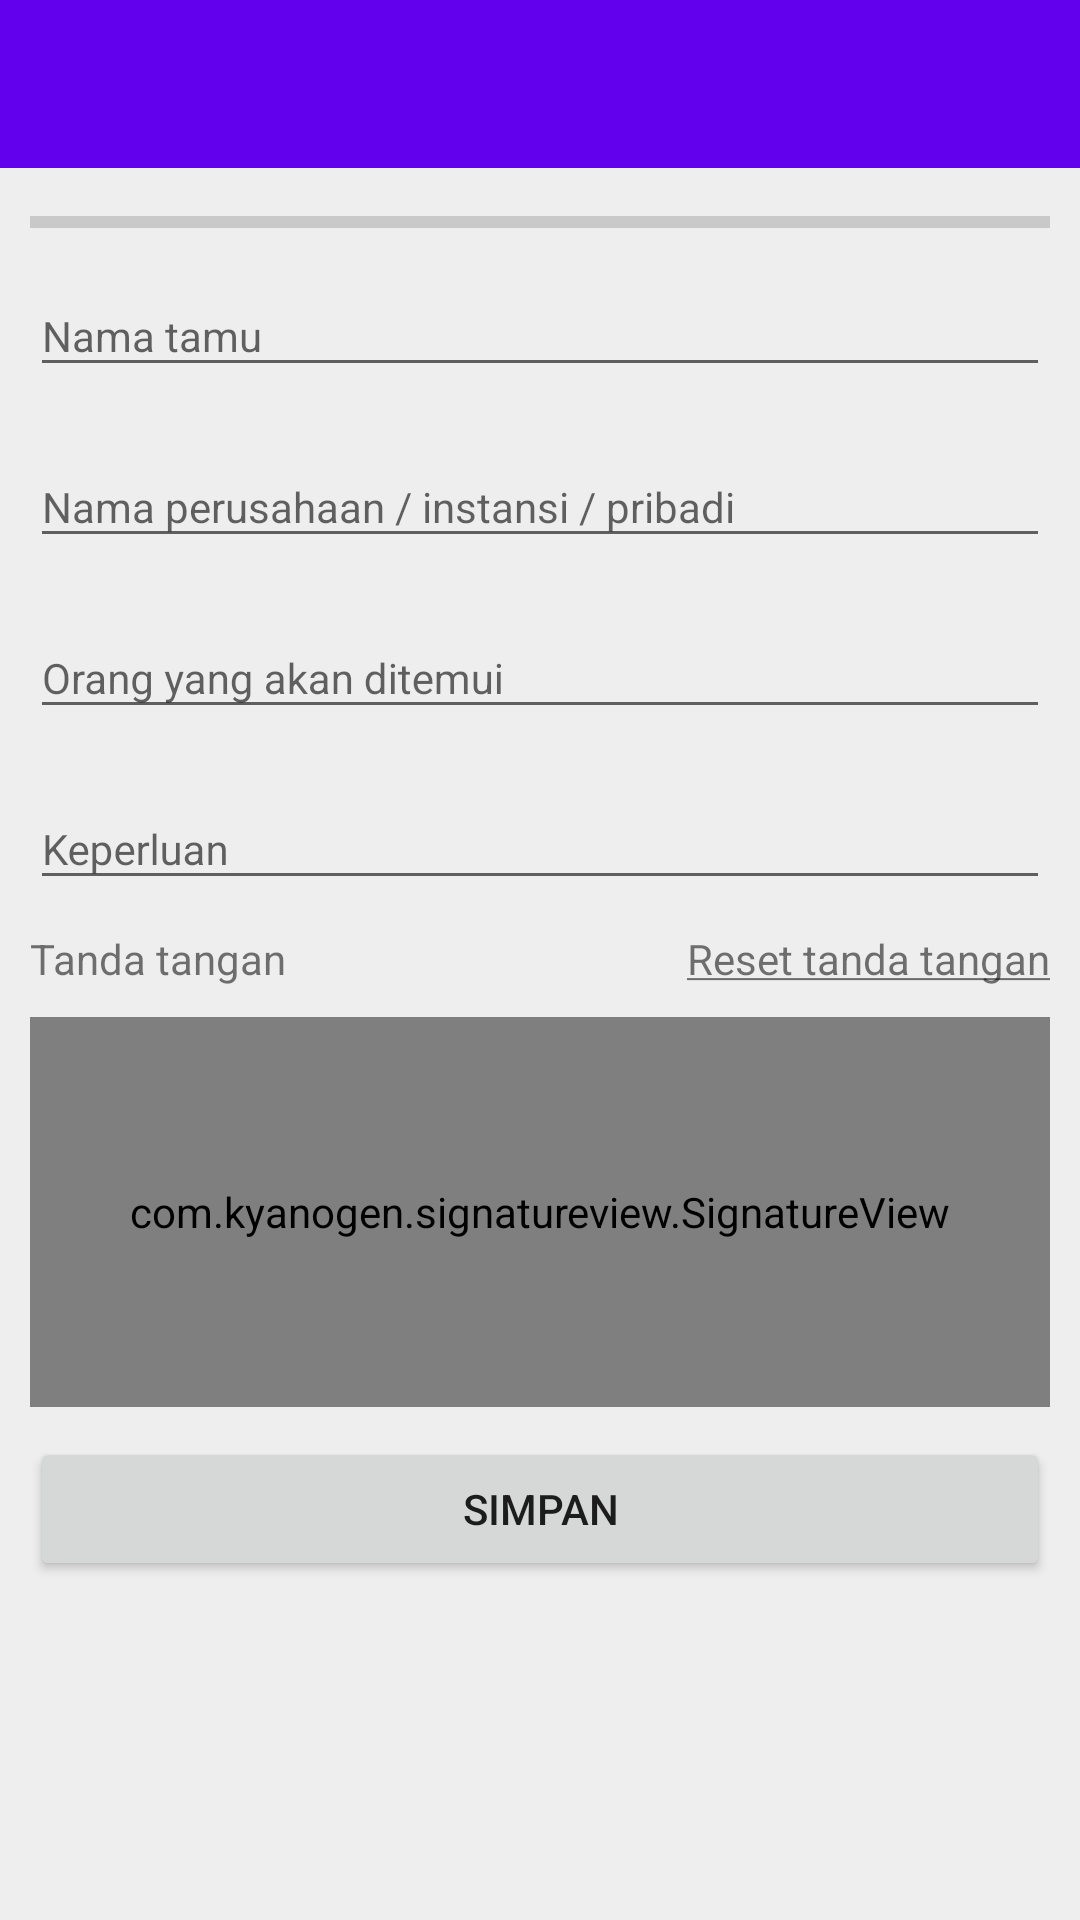

Write the Android layout XML for this screen, with the resource values it uses.
<!-- AndroidManifest.xml: application theme AppTheme -->
<!-- res/layout/activity_input.xml -->
<?xml version="1.0" encoding="utf-8"?>
<LinearLayout xmlns:android="http://schemas.android.com/apk/res/android"
    xmlns:app="http://schemas.android.com/apk/res-auto"
    xmlns:tools="http://schemas.android.com/tools"
    android:layout_width="match_parent"
    android:layout_height="match_parent"
    android:orientation="vertical"
    android:background="#eee"
    tools:context=".InputActivity">

    <android.support.v7.widget.Toolbar
        android:layout_width="match_parent"
        android:layout_height="wrap_content"
        android:background="@color/colorPrimary"
        android:minHeight="?attr/actionBarSize"
        android:id="@+id/toolbar">

    </android.support.v7.widget.Toolbar>

        <LinearLayout
            android:layout_width="match_parent"
            android:padding="10dp"
            android:orientation="vertical"
            android:layout_height="match_parent">

            <ProgressBar
                android:id="@+id/progress_bar"
                android:layout_width="match_parent"
                android:layout_height="wrap_content"
                android:layout_alignParentBottom="true"
                android:visibility="visible"
                style="@style/Widget.AppCompat.ProgressBar.Horizontal"/>

            <android.support.design.widget.TextInputLayout
                android:layout_width="match_parent"
                android:layout_height="wrap_content">
                <EditText
                    android:id="@+id/guest_name"
                    android:layout_marginTop="8dp"
                    android:textSize="14dp"
                    android:layout_width="match_parent"
                    android:layout_height="wrap_content"
                    android:hint="Nama tamu"/>
            </android.support.design.widget.TextInputLayout>

            <android.support.design.widget.TextInputLayout
                android:layout_width="match_parent"
                android:layout_marginTop="10dp"
                android:layout_height="wrap_content">
                <EditText
                    android:id="@+id/company_name"
                    android:layout_marginTop="8dp"
                    android:textSize="14dp"
                    android:layout_width="match_parent"
                    android:layout_height="wrap_content"
                    android:hint="Nama perusahaan / instansi / pribadi"/>
            </android.support.design.widget.TextInputLayout>
            <android.support.design.widget.TextInputLayout
                android:layout_width="match_parent"
                android:layout_marginTop="10dp"
                android:layout_height="wrap_content">
                <EditText
                    android:id="@+id/meet"
                    android:layout_marginTop="8dp"
                    android:layout_width="match_parent"
                    android:textSize="14dp"
                    android:layout_height="wrap_content"
                    android:hint="Orang yang akan ditemui"/>
            </android.support.design.widget.TextInputLayout>
            <android.support.design.widget.TextInputLayout
                android:layout_width="match_parent"
                android:layout_marginTop="10dp"
                android:layout_height="wrap_content">
                <EditText
                    android:id="@+id/need"
                    android:layout_marginTop="8dp"
                    android:layout_width="match_parent"
                    android:layout_height="wrap_content"
                    android:textSize="14dp"
                    android:hint="Keperluan"/>
            </android.support.design.widget.TextInputLayout>

            <LinearLayout
                android:layout_width="match_parent"
                android:layout_height="wrap_content"
                android:orientation="horizontal">
                <TextView
                    android:layout_marginTop="10dp"
                    android:layout_width="match_parent"
                    android:text="Tanda tangan"
                    android:layout_weight="1"
                    android:textSize="14dp"
                    android:layout_height="wrap_content" />
                <TextView
                    android:id="@+id/resetSignature"
                    android:layout_marginTop="10dp"
                    android:layout_width="match_parent"
                    android:layout_weight="1"
                    android:text="@string/reset_tanda_tangan"
                    android:textSize="14dp"
                    android:textAlignment="textEnd"
                    android:textColor="@color/penRoyalBlue"
                    android:layout_height="wrap_content" />
            </LinearLayout>

            <com.kyanogen.signatureview.SignatureView
                android:layout_marginTop="10dp"
                xmlns:sign="http://schemas.android.com/apk/res-auto"
                android:id="@+id/signature_view"
                android:layout_width="match_parent"
                android:layout_height="130dp"
                sign:penSize="2dp"
                sign:backgroundColor="#ffffff"
                sign:penColor="#000000"
                sign:enableSignature="true"/>

            <Button
                android:id="@+id/save_button"
                android:layout_marginTop="10dp"
                android:layout_width="match_parent"
                android:layout_height="wrap_content"
                android:text="Simpan"/>


        </LinearLayout>

</LinearLayout>
<!-- resources referenced by this layout -->
<resources>
  <string name="reset_tanda_tangan"><u>Reset tanda tangan</u></string>
  <style name="AppTheme" parent="Theme.AppCompat.Light.NoActionBar">
          
          <item name="colorPrimary">@color/colorPrimary</item>
          <item name="colorPrimaryDark">@color/colorPrimaryDark</item>
          <item name="colorAccent">@color/colorAccent</item>
          <item name="actionMenuTextColor">#fff</item>
          <item name="android:actionMenuTextColor">#fff</item>
      </style>
  <!-- not gathered from this repository: default colours our renderer supplied (Android Studio template values) -->
  <color name="colorPrimary">#FF6200EE</color>
  <color name="colorPrimaryDark">#FF3700B3</color>
  <color name="colorAccent">#FF03DAC5</color>
</resources>
